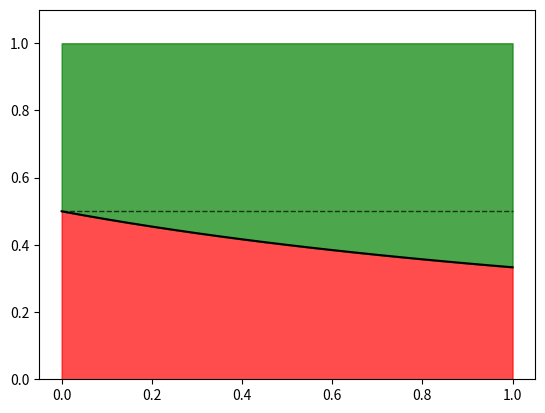
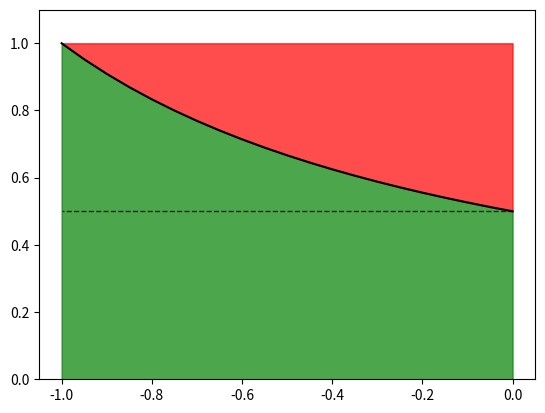

Python code for these plots, in order:
import numpy as np 
import matplotlib.pyplot as plt 
import matplotlib as mpl 

drive = False
imprinting = False
sexualantagonism = True

svalues = np.linspace(0,1,100)

if drive:
    # for h in np.arange(0.0, 1.25, 0.25):
    #     kmin = (1 + svalues)/(2*(1 + h*svalues))
    #     plt.plot(svalues, kmin, c=mpl.colormaps['plasma'](0.25 + h/2), linewidth=2)

    # plt.plot(svalues, [0.0]*len(svalues), '--', c='k', alpha=0.3, linewidth=1)
    # plt.plot(svalues, [0.5]*len(svalues), '--', c='k', alpha=0.3, linewidth=1)
    # plt.plot(svalues, [1.0]*len(svalues), '--', c='k', alpha=0.3, linewidth=1)

    # plt.ylim([-0.05,1.05])
    # plt.xlim([-0.05,1.05])

    # plt.yticks(np.arange(0.0, 1.25, 0.25))
    # plt.tick_params(axis='both', which='major', labelsize=17)
    # plt.savefig('drive-invasion-persistence-criteria.pdf', format='pdf')
    # plt.show()

    # # dynamical fates for a given dominance coefficient h

    # h = 0.25

    # kinv = (1 + svalues)/(2*(1+h*svalues))
    # kfix = (1 + 2*h*svalues)/(2*(1+h*svalues))

    # plt.plot(svalues, kinv, c='b', linewidth=2)
    # if h>=0.5:
    #      plt.plot(svalues, kfix, c='g', linewidth=2)

    # plt.plot(svalues, [0.0]*len(svalues), '--', c='k', alpha=0.3, linewidth=1)
    # plt.plot(svalues, [0.5]*len(svalues), '--', c='k', alpha=0.3, linewidth=1)
    # plt.plot(svalues, [1.0]*len(svalues), '--', c='k', alpha=0.3, linewidth=1)

    # plt.ylim([-0.05,1.05])
    # plt.xlim([-0.05,1.05])

    # plt.yticks(np.arange(0.0, 1.25, 0.25))
    # plt.tick_params(axis='both', which='major', labelsize=17)
    # plt.savefig('drive-invasion-persistence-criteria' + 'h=' + str(h) + '.pdf', format='pdf')
    # plt.show()

    # equilibrium frequency

    k = 0.75
    h=0.75
    peq = ((1+h*svalues)*(2*k-1) - svalues*(1-h))/(svalues*(2*h-1))
    plt.plot(svalues,peq, c='k', linewidth=2)
    plt.show()


# imprinting invasion

if imprinting:
    cbybvalues = np.linspace(0.5,1,100) 

    mmin = 2 - 1/cbybvalues

    plt.plot(cbybvalues, mmin, c='r', linewidth=2)

    plt.plot(svalues, [0.0]*len(svalues), '--', c='k', alpha=0.3, linewidth=1)
    plt.plot(svalues, [1.0]*len(svalues), '--', c='k', alpha=0.3, linewidth=1)

    plt.ylim([-0.05,1.05])
    plt.xlim([-0.05,1.05])

    plt.yticks(np.arange(0.0, 1.25, 0.25))
    plt.savefig('imprinting-invasion-persistence-criteria.pdf', format='pdf')
    plt.show()


if sexualantagonism:
    # to plot invasion criteria for male beneficial mutations
    Mvaluespos = np.arange(0.0, 1.05, 0.05)
    plt.plot(Mvaluespos, 1.0/(2+Mvaluespos), 'k')
    plt.fill_between(Mvaluespos, 1.0/(2+Mvaluespos), color='red', alpha=0.7)
    plt.fill_between(Mvaluespos, 1.0/(2+Mvaluespos), 1, color='green', alpha=0.7)
    plt.plot(Mvaluespos, [0.5]*len(Mvaluespos), '--', c='k', alpha=0.7, linewidth=1)

    plt.ylim([0,1.1])
    plt.savefig('sexant-conflict-M>0.pdf', format='pdf')
    plt.show()

    # to plot invasion criteria for female beneficial mutations

    Mvaluesneg = np.arange(0.0, -1.05, -0.05)

    plt.plot(Mvaluesneg, 1.0/(2+Mvaluesneg), 'k')
    plt.fill_between(Mvaluesneg, 1.0/(2+Mvaluesneg), color='green', alpha=0.7)
    plt.fill_between(Mvaluesneg, 1.0/(2+Mvaluesneg), 1, color='red', alpha=0.7)
    plt.plot(Mvaluesneg, [0.5]*len(Mvaluesneg), '--', c='k', alpha=0.7, linewidth=1)

    plt.ylim([0,1.1])
    plt.savefig('sexant-conflict-M<0.pdf', format='pdf')
    plt.show()


        
